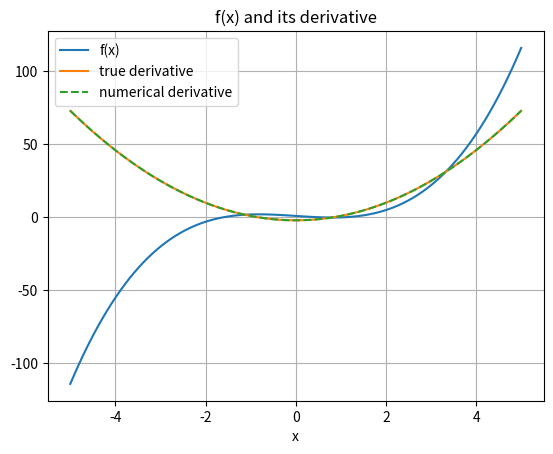

This figure's Python source:
import numpy as np
import matplotlib.pyplot as plt

def f(x):
    return x**3 - 2*x + 1

def derivative(f, x, h=0.0001):
    return (f(x + h) - f(x)) / h

x = np.linspace(-5, 5, 100)

y = f(x)
true_deriv = 3*x**2 - 2
numerical_deriv = derivative(f, x)

plt.plot(x, y, label="f(x)")
plt.plot(x, true_deriv, label="true derivative")
plt.plot(x, numerical_deriv, label="numerical derivative", linestyle="dashed")
plt.legend()
plt.title("f(x) and its derivative")
plt.xlabel("x")
plt.grid(True)
plt.show()
